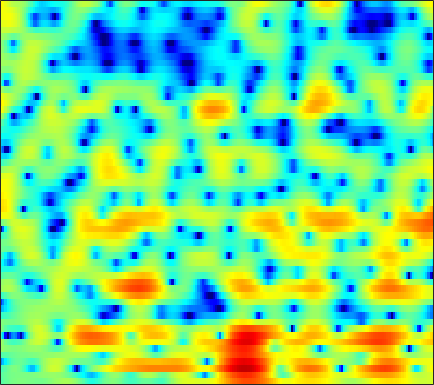

Values plotted in this chart, from the file beside it:
-1.8719, -1.5503, -1.1736, -0.85733, -0.66424, -0.45802, -0.30076, -0.22301, -0.14028, -0.10569, -0.12876, -0.15865, -0.21854, -0.2956, -0.36021, -0.45038, -0.52608, -0.56852, -0.57145, -0.52321, -0.37734, -0.22829, 0.023942, 0.32346
-1.703, -1.408, -1.073, -0.7988, -0.6353, -0.4618, -0.3426, -0.2899, -0.2554, -0.2513, -0.2596, -0.2661, -0.2642, -0.2465, -0.213, -0.1422, -0.02488, 0.07741, 0.2313, 0.397, 0.5602, 0.6749, 0.8072, 0.8913
-2.662, -2.197, -1.553, -0.9485, -0.5661, -0.211, -0.07961, -0.1346, -0.4578, -1.104, -2.128, -3.163, -4.937, -7.123, -8.455, -8.299, -6.039, -4.125, -1.91, -0.1591, 1.18, 1.952, 2.713, 3.186
-10.25, -8.13, -5.777, -3.992, -2.988, -1.999, -1.36, -1.078, -0.9163, -1.018, -1.315, -1.64, -2.141, -2.6, -2.788, -2.691, -2.164, -1.562, -0.6066, 0.3386, 1.175, 1.701, 2.259, 2.65
-2.104, -2, -1.798, -1.548, -1.348, -1.095, -0.8794, -0.7451, -0.6017, -0.5045, -0.4327, -0.3911, -0.3528, -0.3073, -0.2525, -0.1486, -0.02524, 0.08384, 0.2402, 0.3875, 0.5154, 0.6008, 0.7009, 0.7902
0.9833, 0.6795, 0.323, 0.02804, -0.1353, -0.2606, -0.2962, -0.2666, -0.1668, -0.01836, 0.1766, 0.3378, 0.539, 0.7382, 0.8682, 0.9944, 1.033, 1.002, 0.8649, 0.6123, 0.2286, -0.1454, -0.7122, -1.348
1.471, 0.4336, -0.825, -1.802, -2.298, -2.666, -2.759, -2.659, -2.326, -1.763, -0.9973, -0.3117, 0.623, 1.487, 2.048, 2.643, 3.022, 3.148, 3.102, 2.788, 2.17, 1.456, 0.1014, -1.931
-3.483, -7.33, -16.19, -23.29, -14.38, -10.75, -10.02, -10.87, -14.32, -20.14, -12.72, -7.977, -3.816, -1.006, 0.5149, 1.962, 2.923, 3.374, 3.658, 3.612, 3.274, 2.862, 2.148, 1.376
0.5253, -0.5185, -1.678, -2.452, -2.773, -3.027, -3.208, -3.353, -3.419, -3.179, -2.414, -1.543, -0.2348, 1.028, 1.863, 2.736, 3.323, 3.563, 3.595, 3.299, 2.687, 2, 0.771, -0.9021
0.1404, -0.1262, -0.4033, -0.5814, -0.6496, -0.676, -0.5941, -0.4749, -0.2529, 0.04247, 0.4006, 0.7077, 1.136, 1.543, 1.808, 2.079, 2.222, 2.226, 2.065, 1.708, 1.133, 0.5396, -0.4853, -1.796
-3.225, -3.078, -2.768, -2.381, -2.068, -1.629, -1.191, -0.8768, -0.4677, -0.08631, 0.2698, 0.5109, 0.8009, 1.054, 1.204, 1.353, 1.423, 1.428, 1.37, 1.238, 1.023, 0.8088, 0.4902, 0.1618
-9.133, -8.022, -6.456, -5.014, -4.062, -2.983, -2.096, -1.537, -0.9251, -0.4269, -0.03079, 0.2116, 0.4725, 0.6785, 0.7986, 0.9341, 1.035, 1.096, 1.157, 1.2, 1.224, 1.233, 1.236, 1.23
-13.96, -10.62, -7.448, -5.212, -3.947, -2.644, -1.709, -1.182, -0.667, -0.3303, -0.1183, -0.02365, 0.04124, 0.06171, 0.06411, 0.06769, 0.1055, 0.1756, 0.3167, 0.5175, 0.7829, 1.012, 1.335, 1.623
-3.335, -2.768, -1.927, -1.131, -0.6312, -0.1526, 0.1016, 0.1633, 0.07188, -0.1852, -0.5745, -0.8995, -1.35, -1.79, -2.092, -2.486, -2.827, -2.999, -2.983, -2.513, -1.609, -0.7734, 0.3471, 1.348
1.173, 1.439, 1.726, 1.869, 1.87, 1.651, 1.178, 0.6053, -0.476, -1.938, -3.711, -5.134, -6.626, -7.256, -7.316, -7.582, -8.678, -10.64, -15.99, -17.55, -8.96, -5.062, -1.596, 0.7615
0.6603, 1.052, 1.373, 1.45, 1.352, 0.9846, 0.2746, -0.5317, -2.054, -4.262, -7.535, -11.07, -16.69, -14.27, -11.05, -8.443, -7.174, -6.697, -6.206, -5.227, -3.494, -2.015, -0.1104, 1.5
-2.133, -1.699, -1.332, -1.136, -1.12, -1.222, -1.475, -1.754, -2.273, -2.915, -3.58, -4.014, -4.335, -4.276, -4.002, -3.472, -2.84, -2.345, -1.7, -0.9826, -0.2308, 0.3464, 1.124, 1.857
-4.116, -4.104, -4.19, -4.262, -4.227, -4.003, -3.596, -3.208, -2.687, -2.228, -1.821, -1.554, -1.228, -0.9315, -0.714, -0.4291, -0.1768, 0.01219, 0.2496, 0.4687, 0.6821, 0.852, 1.109, 1.39
-4.693, -5.746, -7.714, -10.24, -11.53, -10.27, -7.271, -5.228, -3.056, -1.418, -0.2182, 0.465, 1.14, 1.593, 1.803, 1.942, 1.919, 1.8, 1.529, 1.127, 0.6379, 0.2655, -0.1785, -0.4196
-2.509, -3.549, -5.391, -7.534, -8.546, -7.534, -4.91, -2.995, -0.9004, 0.7117, 1.906, 2.562, 3.168, 3.498, 3.573, 3.448, 3.087, 2.626, 1.753, 0.5425, -1.098, -2.716, -5.524, -8.86
-0.6799, -0.9131, -1.174, -1.275, -1.19, -0.8122, -0.1749, 0.3871, 1.186, 1.9, 2.482, 2.803, 3.05, 3.084, 2.962, 2.591, 1.974, 1.351, 0.2838, -1.08, -2.797, -4.315, -6.599, -8.771
-0.6487, -0.6244, -0.444, -0.1142, 0.2093, 0.7004, 1.225, 1.61, 2.085, 2.473, 2.725, 2.823, 2.802, 2.594, 2.315, 1.771, 1.016, 0.3374, -0.7225, -1.93, -3.188, -4.096, -5.178, -5.91
-3.097, -2.822, -1.913, -0.7336, 0.1469, 1.193, 2.047, 2.571, 3.09, 3.43, 3.593, 3.591, 3.428, 3.074, 2.679, 1.974, 1.058, 0.2127, -1.107, -2.637, -4.342, -5.718, -7.514, -8.93
-31.1, -12.1, -5.162, -1.626, 0.126, 1.762, 2.854, 3.415, 3.903, 4.145, 4.203, 4.131, 3.893, 3.485, 3.046, 2.273, 1.257, 0.3015, -1.28, -3.265, -5.88, -8.321, -12.77, -20.27
-0.3955, -0.1344, 0.7099, 1.711, 2.352, 2.956, 3.276, 3.334, 3.252, 3.059, 2.819, 2.65, 2.435, 2.166, 1.895, 1.368, 0.6153, -0.1323, -1.401, -3.039, -5.01, -6.706, -9.286, -11.75
4.973, 4.899, 4.762, 4.515, 4.207, 3.567, 2.612, 1.678, 0.1873, -1.351, -2.41, -2.587, -2.127, -1.434, -1.017, -0.7844, -0.9296, -1.27, -2.012, -3, -4.137, -5.09, -6.256, -7.392
6.763, 6.572, 6.137, 5.448, 4.734, 3.451, 1.66, -0.137, -3.523, -9.047, -21.27, -15.4, -8.275, -5.132, -3.875, -3.031, -2.891, -3.132, -3.834, -4.833, -6.038, -6.889, -7.803, -8.237
6.6, 6.407, 5.961, 5.296, 4.64, 3.545, 2.195, 1.03, -0.6427, -2.249, -3.409, -3.841, -3.897, -3.714, -3.626, -3.756, -4.242, -4.899, -6.212, -8.184, -10.99, -13.91, -18.73, -18.49
5.839, 5.719, 5.405, 4.916, 4.438, 3.664, 2.76, 2.026, 1.026, 0.05286, -0.8226, -1.386, -2.024, -2.581, -2.982, -3.591, -4.339, -5.048, -6.272, -7.889, -9.927, -11.63, -13.48, -13.62
5.268, 5.252, 5.077, 4.718, 4.337, 3.687, 2.889, 2.207, 1.217, 0.1873, -0.8149, -1.492, -2.258, -2.826, -3.138, -3.45, -3.754, -4.01, -4.442, -4.973, -5.586, -6.02, -6.566, -6.924
4.923, 5.02, 4.977, 4.73, 4.402, 3.762, 2.877, 2.036, 0.6753, -0.9719, -2.833, -4.237, -5.65, -5.963, -5.518, -4.539, -3.61, -3.076, -2.597, -2.363, -2.324, -2.426, -2.661, -3.058
3.768, 4.021, 4.185, 4.143, 3.955, 3.472, 2.675, 1.838, 0.3026, -1.886, -5.13, -8.856, -18.58, -15.72, -9.738, -5.65, -3.267, -2.094, -1.052, -0.4358, -0.1174, -0.03873, -0.09537, -0.3501
0.6124, 1.116, 1.622, 1.938, 2.049, 2.027, 1.781, 1.446, 0.7409, -0.2003, -1.314, -2.142, -2.918, -3.005, -2.629, -1.847, -1.065, -0.5789, -0.1189, 0.1694, 0.3203, 0.373, 0.3635, 0.3072
-3.359, -2.694, -1.946, -1.256, -0.7559, -0.122, 0.4304, 0.7512, 1.046, 1.179, 1.187, 1.143, 1.055, 0.9818, 0.9187, 0.8098, 0.6042, 0.3708, -0.03897, -0.5205, -0.9775, -1.186, -1.211, -0.9297
-7.051, -7.222, -7.295, -6.492, -5.251, -3.281, -1.427, -0.2609, 1.005, 1.92, 2.545, 2.852, 3.062, 3.047, 2.884, 2.439, 1.692, 0.8754, -0.643, -2.804, -5.662, -7.773, -7.798, -5.035
-9.934, -12.53, -20.15, -20.08, -12.35, -6.945, -3.595, -1.77, 0.05316, 1.383, 2.323, 2.813, 3.216, 3.334, 3.245, 2.858, 2.137, 1.333, -0.178, -2.3, -5.087, -7.054, -7.112, -4.455
-7.355, -7.766, -8.056, -7.629, -6.784, -5.284, -3.709, -2.616, -1.335, -0.2713, 0.5788, 1.078, 1.563, 1.86, 1.954, 1.917, 1.684, 1.399, 0.9075, 0.3477, -0.1266, -0.3387, -0.3035, 0.04875
-5.036, -5.093, -5.099, -4.977, -4.769, -4.334, -3.759, -3.26, -2.57, -1.879, -1.22, -0.7638, -0.2218, 0.2367, 0.5173, 0.815, 1.026, 1.132, 1.221, 1.279, 1.34, 1.398, 1.504, 1.645
-3.32, -3.637, -4.101, -4.555, -4.845, -5.073, -5.056, -4.869, -4.428, -3.841, -3.192, -2.694, -2.022, -1.377, -0.9035, -0.3011, 0.272, 0.669, 1.143, 1.558, 1.895, 2.109, 2.326, 2.478
-1.395, -2.254, -3.696, -5.454, -6.888, -8.584, -9.287, -8.973, -7.896, -6.768, -5.792, -5.163, -4.367, -3.515, -2.808, -1.801, -0.7757, -0.04037, 0.8658, 1.642, 2.262, 2.634, 2.976, 3.169
1.75, 0.5226, -1.698, -4.864, -8.26, -15.91, -21.74, -14.54, -10.39, -8.708, -8.242, -8.349, -8.563, -7.907, -6.689, -4.572, -2.487, -1.1, 0.473, 1.728, 2.677, 3.188, 3.629, 3.778
5.337, 4.374, 2.806, 0.9567, -0.516, -2.346, -3.691, -4.319, -5.038, -6.072, -8.076, -10.67, -17.45, -21.48, -13.33, -7.825, -4.473, -2.568, -0.5261, 1.071, 2.294, 2.943, 3.451, 3.489
6.053, 5.424, 4.477, 3.439, 2.639, 1.573, 0.5327, -0.2644, -1.382, -2.671, -4.186, -5.404, -6.907, -7.889, -8.194, -8.049, -7.325, -6.289, -4.377, -2.3, -0.5072, 0.5152, 1.356, 1.611
4.703, 4.182, 3.5, 2.88, 2.452, 1.928, 1.409, 0.9722, 0.3043, -0.5382, -1.562, -2.486, -3.966, -5.93, -7.943, -12.28, -23.77, -20.43, -10.16, -5.48, -2.627, -1.172, 0.1049, 0.7911
1.624, 0.7228, -0.2077, -0.5311, -0.3785, 0.1036, 0.5956, 0.8697, 1.008, 0.8899, 0.4987, 0.02032, -0.8562, -2.01, -2.997, -4.31, -5.083, -4.954, -3.906, -2.427, -1.078, -0.2467, 0.5958, 1.145
-3.121, -6.354, -13.27, -12.37, -7.452, -3.478, -1.101, 0.07824, 1.106, 1.681, 1.898, 1.881, 1.664, 1.312, 0.9944, 0.5871, 0.282, 0.1572, 0.1277, 0.2183, 0.3595, 0.4632, 0.5763, 0.6478
-1.889, -3.28, -4.73, -4.68, -3.661, -1.919, -0.3497, 0.5972, 1.561, 2.208, 2.595, 2.74, 2.768, 2.638, 2.453, 2.115, 1.685, 1.316, 0.769, 0.1424, -0.5288, -1.045, -1.69, -2.187
0.6495, 0.3337, 0.0702, 0.06069, 0.2409, 0.6646, 1.2, 1.613, 2.119, 2.531, 2.824, 2.95, 2.989, 2.86, 2.655, 2.223, 1.595, 0.9785, -0.06447, -1.4, -3.093, -4.611, -6.885, -8.96
1.477, 1.343, 1.194, 1.108, 1.109, 1.217, 1.438, 1.665, 2.013, 2.366, 2.666, 2.826, 2.922, 2.854, 2.678, 2.255, 1.588, 0.8979, -0.3152, -1.946, -4.165, -6.374, -10.47, -17.02
1.325, 1.07, 0.6382, 0.1843, -0.1061, -0.3025, -0.1833, 0.1184, 0.7203, 1.411, 2.049, 2.443, 2.811, 2.984, 2.969, 2.745, 2.289, 1.786, 0.8972, -0.2481, -1.624, -2.784, -4.372, -5.713
0.698, 0.1115, -1.09, -2.792, -4.334, -6.176, -6.196, -4.825, -2.544, -0.5843, 0.9055, 1.739, 2.527, 2.997, 3.174, 3.202, 3.017, 2.761, 2.268, 1.641, 0.9189, 0.3452, -0.4336, -1.171
0.4313, -0.2024, -1.618, -3.924, -6.496, -11.24, -11.67, -7.929, -4.017, -1.462, 0.2376, 1.123, 1.929, 2.399, 2.589, 2.679, 2.612, 2.484, 2.229, 1.899, 1.504, 1.185, 0.746, 0.2941
1.255, 1.101, 0.6363, -0.05245, -0.6048, -1.159, -1.248, -0.9951, -0.4042, 0.2222, 0.7126, 0.9527, 1.101, 1.098, 1.022, 0.8695, 0.7064, 0.5786, 0.4262, 0.2582, 0.06947, -0.09464, -0.32, -0.5407
2.651, 2.897, 3.02, 2.967, 2.85, 2.642, 2.406, 2.214, 1.916, 1.525, 0.9865, 0.4693, -0.3668, -1.293, -1.967, -2.694, -3.075, -3.133, -3.046, -2.922, -2.873, -2.921, -3.082, -3.26
3.837, 4.259, 4.584, 4.684, 4.63, 4.402, 3.999, 3.582, 2.846, 1.859, 0.5527, -0.6968, -2.817, -5.647, -8.259, -11.66, -11.95, -10.29, -8.284, -7.097, -6.7, -6.83, -7.533, -8.662
4.436, 4.789, 5.043, 5.07, 4.96, 4.65, 4.161, 3.661, 2.797, 1.659, 0.1792, -1.216, -3.569, -6.638, -9.491, -13.29, -13.74, -12.05, -10.08, -9.001, -8.848, -9.312, -10.83, -13.91
4.811, 4.875, 4.798, 4.57, 4.324, 3.919, 3.432, 2.998, 2.309, 1.457, 0.3926, -0.5529, -2.001, -3.571, -4.746, -6.082, -7.015, -7.42, -7.709, -7.866, -8.023, -8.246, -8.67, -9.205
5.495, 5.075, 4.368, 3.596, 3.048, 2.466, 2.092, 1.931, 1.758, 1.501, 1.063, 0.5827, -0.273, -1.381, -2.355, -3.771, -5.205, -6.209, -7.165, -7.5, -7.187, -6.741, -6.14, -5.656
